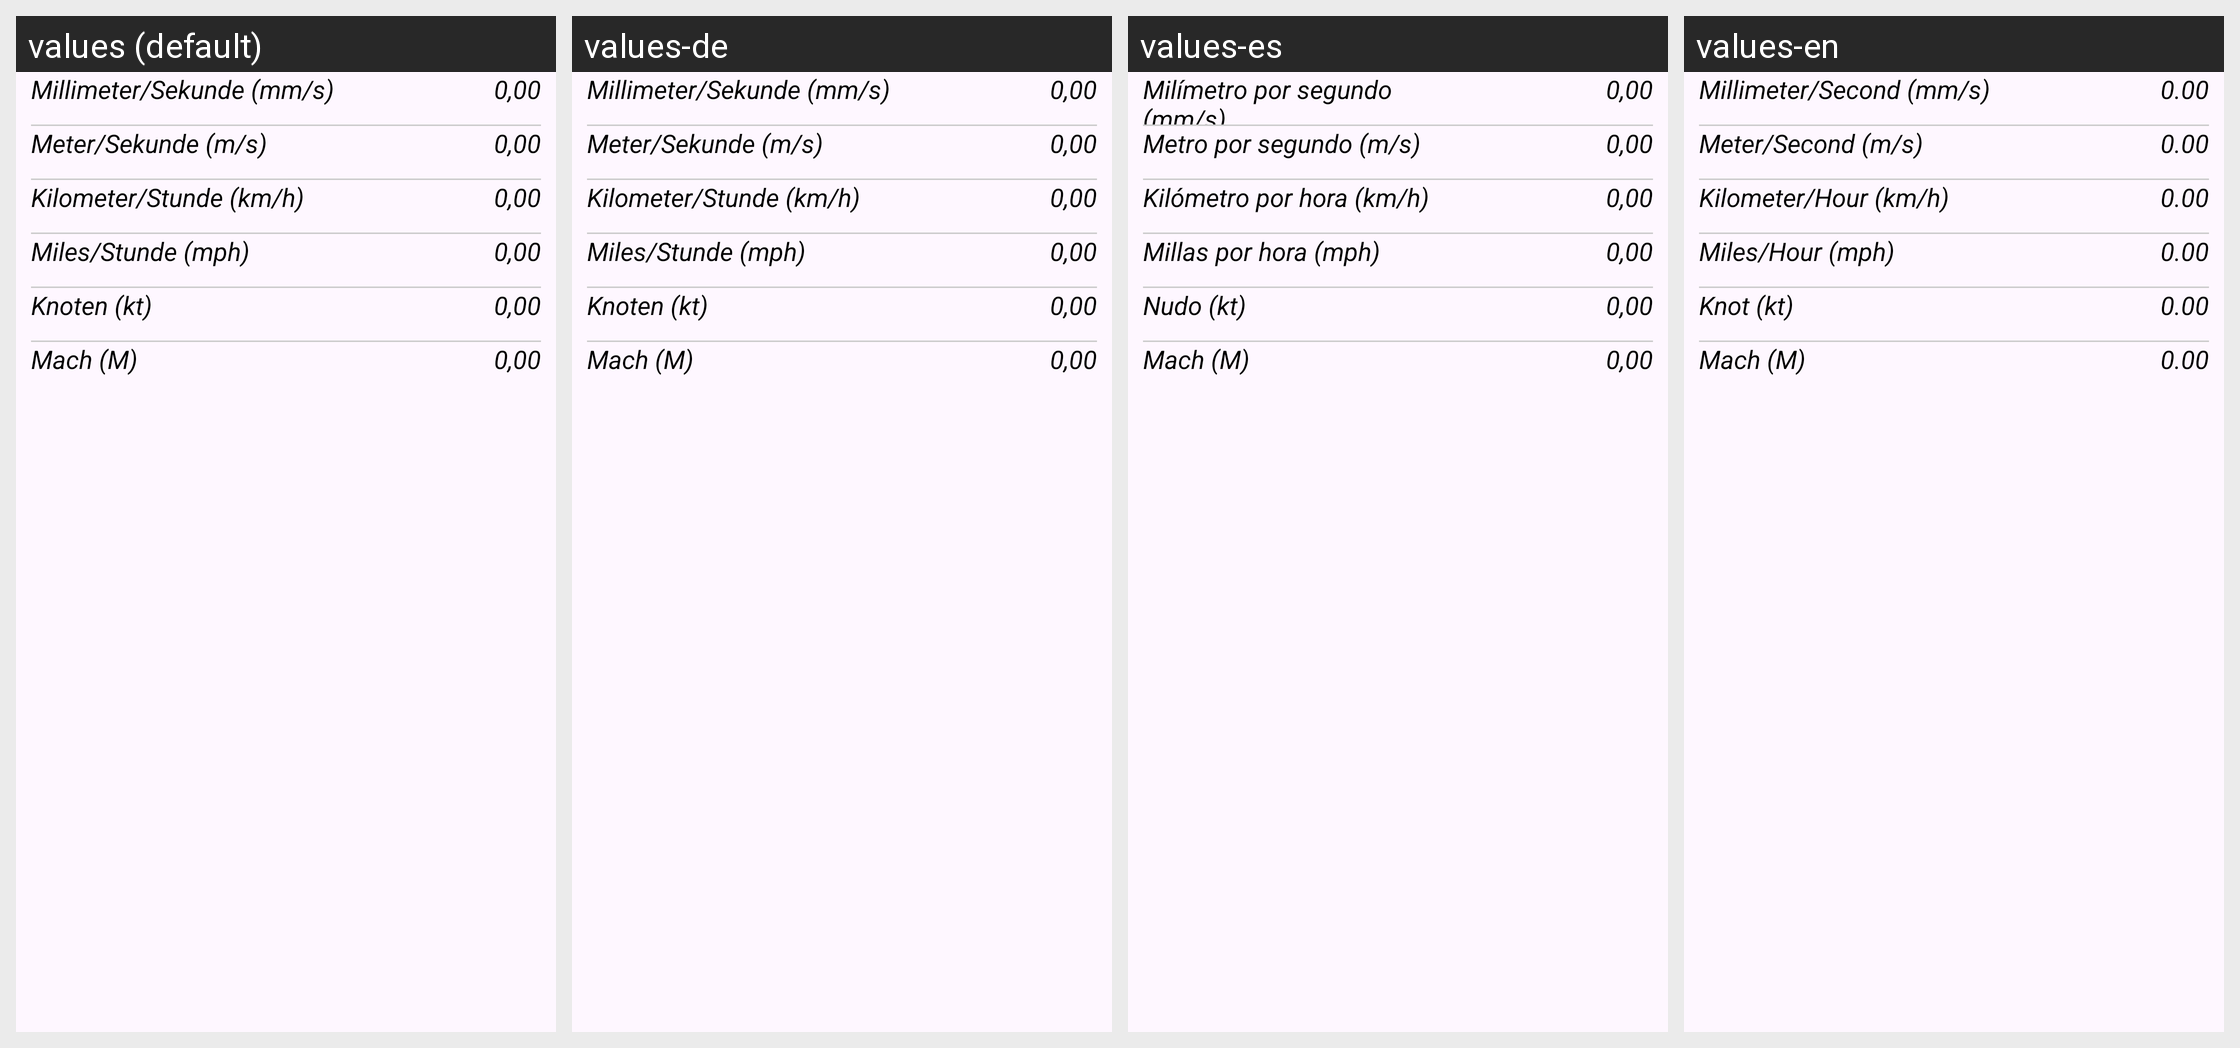

The same Android screen rendered under several of its app's locales, left to right. List the strings drawn on it with the default value and each locale's translation.
Android screen res/layout/speed.xml rendered under 4 locales, left to right: values (default), values-de, values-es, values-en. Device: Nexus 5 (rendered at 1080×1920; each locale shown at half size, 540×960, under a caption strip naming it); theme Theme.RechenMax.
Other locales in the repository, not shown: values-fr.
Strings drawn on this screen, with the default value and each locale's value (text and hints the layout hard-codes, and strings that could not be matched under every locale, appear in the picture but are not listed):

convertMillimeterProSekunde
  values: Millimeter/Sekunde (mm/s)
  values-de: Millimeter/Sekunde (mm/s)
  values-es: Milímetro por segundo (mm/s)
  values-en: Millimeter/Second (mm/s)

convertNull
  values: 0,00
  values-de: 0,00
  values-es: 0,00
  values-en: 0.00

convertMeterProSekunde
  values: Meter/Sekunde (m/s)
  values-de: Meter/Sekunde (m/s)
  values-es: Metro por segundo (m/s)
  values-en: Meter/Second (m/s)

convertKilometerProStunde
  values: Kilometer/Stunde (km/h)
  values-de: Kilometer/Stunde (km/h)
  values-es: Kilómetro por hora (km/h)
  values-en: Kilometer/Hour (km/h)

convertMilesProStunde
  values: Miles/Stunde (mph)
  values-de: Miles/Stunde (mph)
  values-es: Millas por hora (mph)
  values-en: Miles/Hour (mph)

convertKnoten
  values: Knoten (kt)
  values-de: Knoten (kt)
  values-es: Nudo (kt)
  values-en: Knot (kt)

convertMach
  values: Mach (M)
  values-de: Mach (M)
  values-es: Mach (M)
  values-en: Mach (M)
